Run: headless pygame with SDL's dummy video driver; simulated clock (each Clock.tick advances the game by its frame time, no real sleeping); random seed 0; keys injected as events and as key.get_pressed() state; no mouse input.
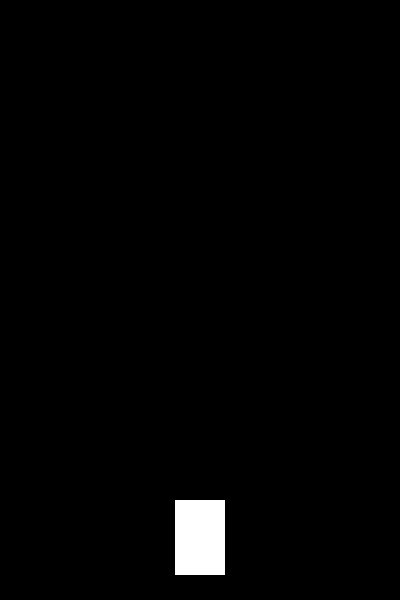
Frame 1 of 4 · flips 1–60 · no input
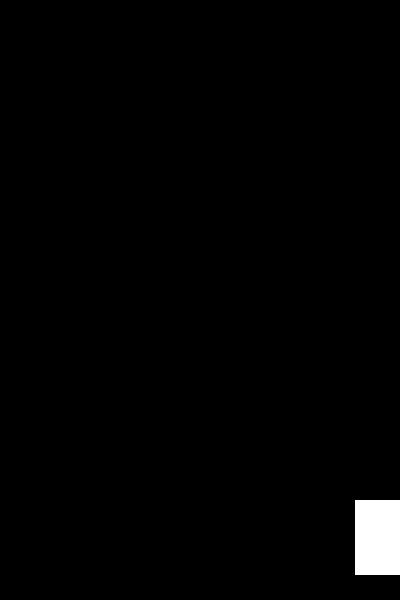
Frame 2 of 4 · flips 61–180 · tapped SPACE, RETURN · held RIGHT (→), D
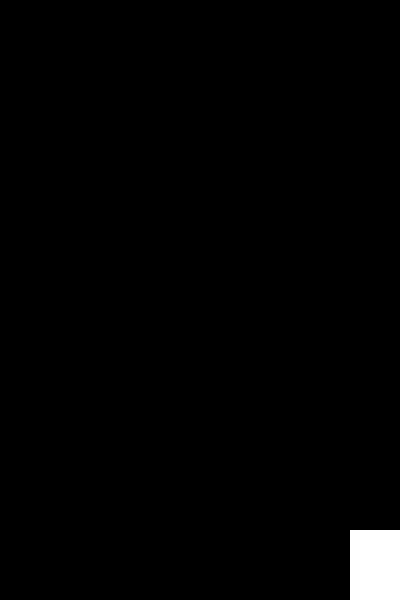
Frame 3 of 4 · flips 181–300 · held DOWN (↓), S
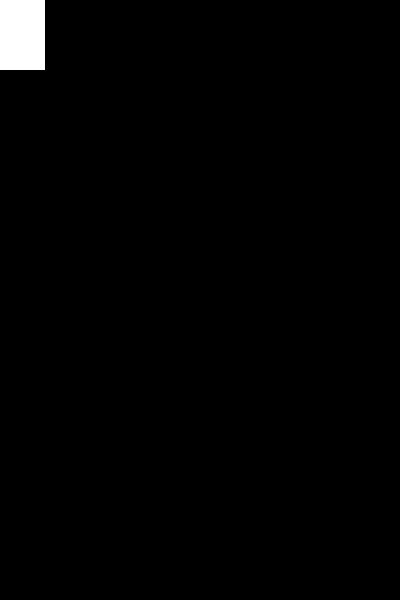
Frame 4 of 4 · flips 301–420 · held LEFT (←), A, UP (↑), W

The pygame program that drew these frames:

import pygame

pygame.init()

WW, WH = 400, 600
WINDOW = pygame.display.set_mode((WW, WH))
pygame.display.set_caption('IDK THE NAME YET!')
clock = pygame.time.Clock()

def draw_player(rect):
    pygame.draw.rect(WINDOW, (255, 255, 255), rect)

def main():

    # some main vars
    pw, ph = 50, 75
    vx, vy = 0, 0
    speed = 5
    prect = pygame.Rect(175, WH - 100, pw, ph)

    running = True
    while running:
        clock.tick(60)

        WINDOW.fill((0, 0, 0))

        for e in pygame.event.get():
            if e.type == pygame.QUIT:
                running = False

            if e.type == pygame.KEYDOWN:
                if e.key == pygame.K_UP:
                    vy = -speed
                if e.key == pygame.K_DOWN:
                    vy = speed
                if e.key == pygame.K_RIGHT:
                    vx = speed
                if e.key == pygame.K_LEFT:
                    vx = -speed

            if e.type == pygame.KEYUP:
                if e.key == pygame.K_UP or e.key == pygame.K_DOWN:
                    vy = 0
                if e.key == pygame.K_RIGHT or e.key == pygame.K_LEFT:
                    vx = 0
        # General
        if 0 > prect.left:
            prect.left = 0
        elif WW < prect.right:
            prect.right = WW
        if 0 > prect.top:
            prect.top = 0
        elif WH < prect.bottom:
            prect.bottom = WH

        prect.y += vy
        prect.x += vx
        draw_player(prect)

        pygame.display.update()

main()
